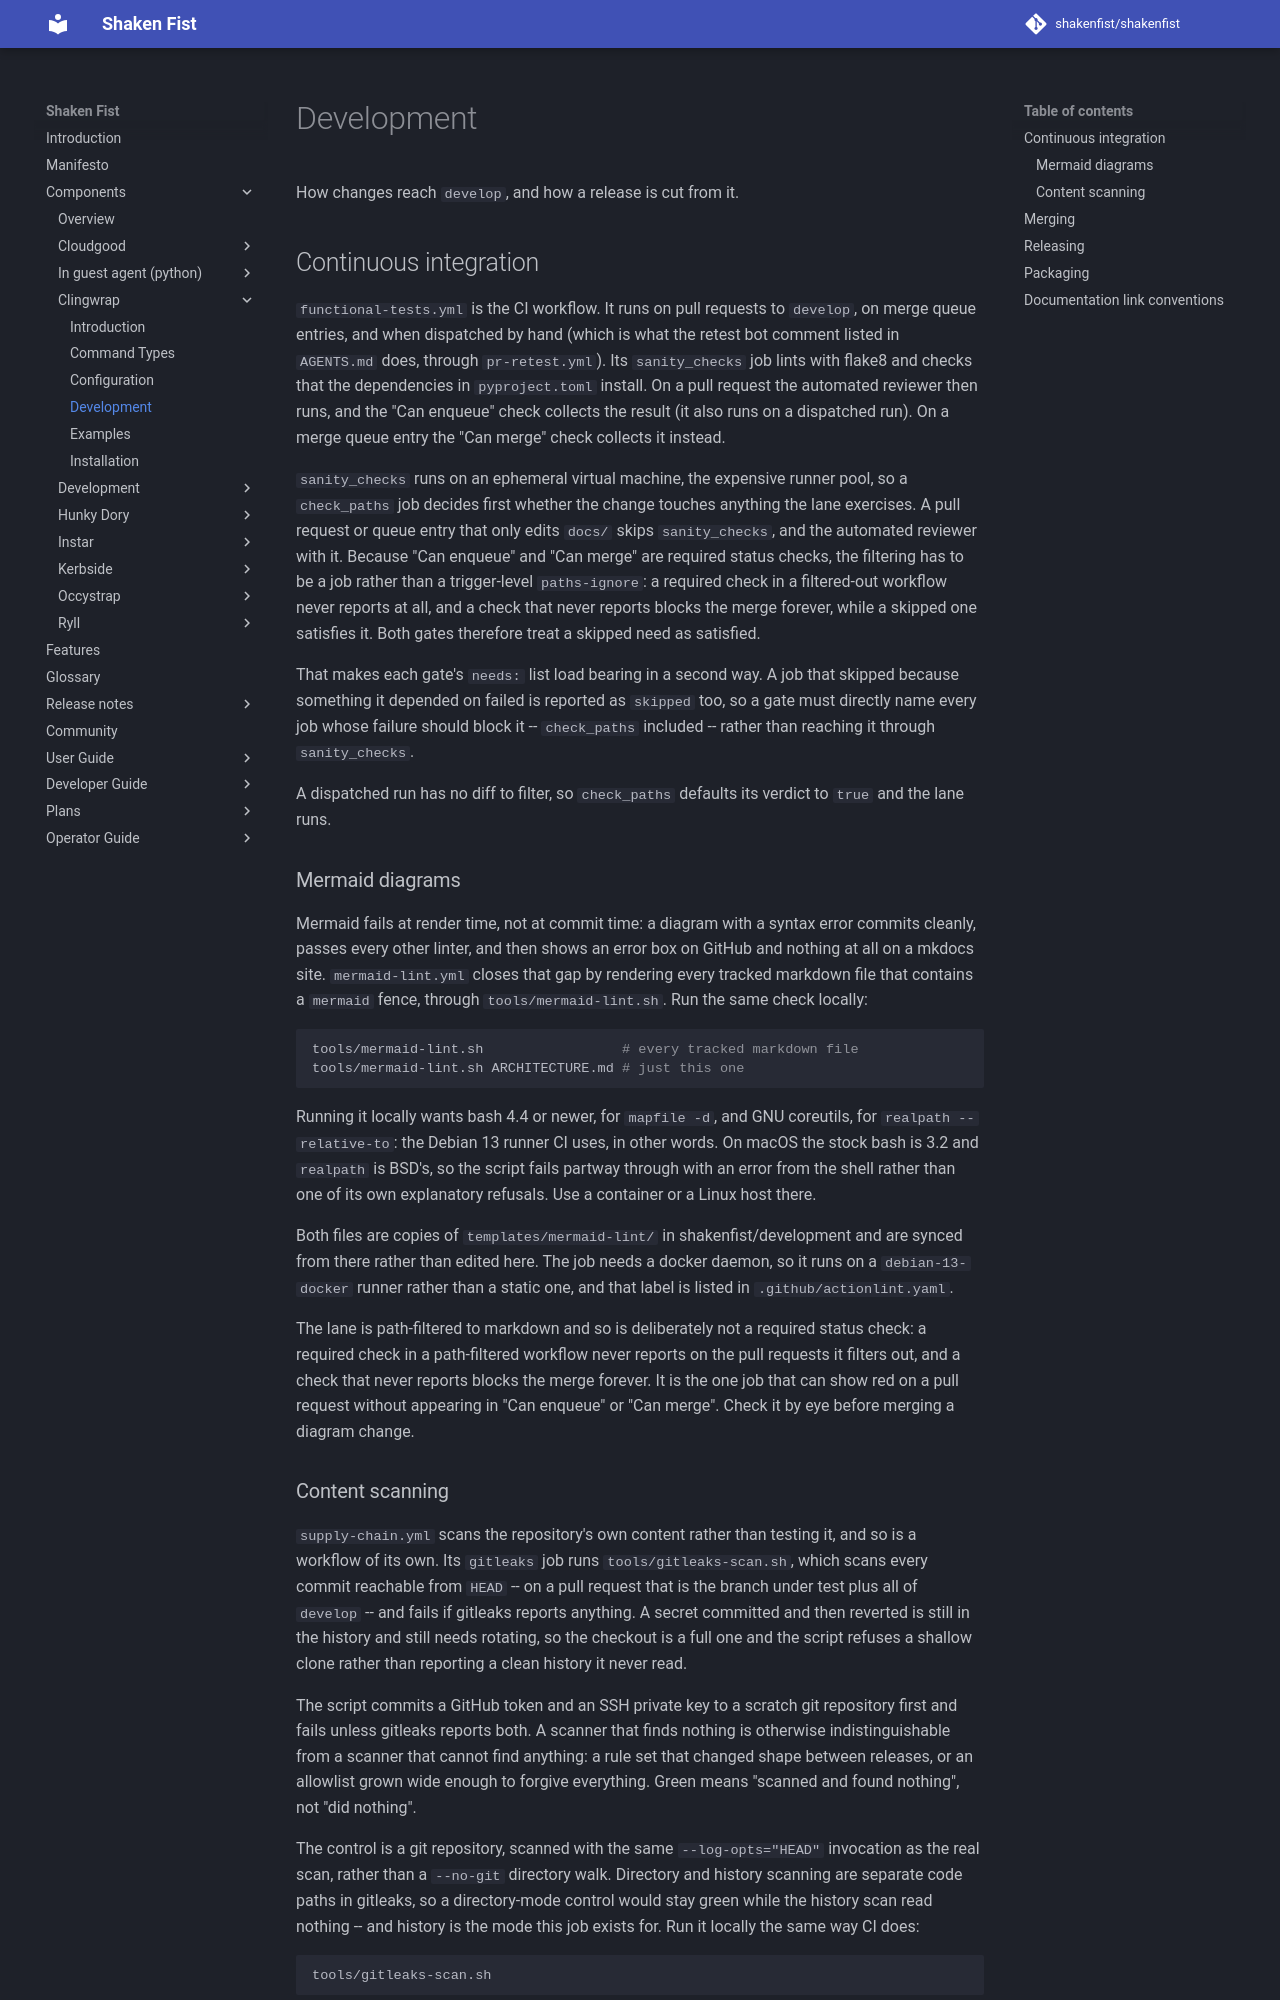

repository: shakenfist/shakenfist · page: components/clingwrap/development/index.html · generator: mkdocs

# Development

How changes reach `develop`, and how a release is cut from it.

## Continuous integration

`functional-tests.yml` is the CI workflow. It runs on pull requests to
`develop`, on merge queue entries, and when dispatched by hand (which
is what the retest bot comment listed in `AGENTS.md` does, through
`pr-retest.yml`).
Its `sanity_checks` job lints with flake8 and checks that the
dependencies in `pyproject.toml` install. On a pull request the
automated reviewer then runs, and the "Can enqueue" check collects the
result (it also runs on a dispatched run). On a merge queue entry the
"Can merge" check collects it instead.

`sanity_checks` runs on an ephemeral virtual machine, the expensive
runner pool, so a `check_paths` job decides first whether the change
touches anything the lane exercises. A pull request or queue entry
that only edits `docs/` skips `sanity_checks`, and the automated
reviewer with it. Because "Can enqueue" and "Can merge" are required
status checks, the filtering has to be a job rather than a
trigger-level `paths-ignore`: a required check in a filtered-out
workflow never reports at all, and a check that never reports blocks
the merge forever, while a skipped one satisfies it. Both gates
therefore treat a skipped need as satisfied.

That makes each gate's `needs:` list load bearing in a second way. A
job that skipped because something it depended on failed is reported
as `skipped` too, so a gate must directly name every job whose failure
should block it -- `check_paths` included -- rather than reaching it
through `sanity_checks`.

A dispatched run has no diff to filter, so `check_paths` defaults its
verdict to `true` and the lane runs.

### Mermaid diagrams

Mermaid fails at render time, not at commit time: a diagram with a
syntax error commits cleanly, passes every other linter, and then
shows an error box on GitHub and nothing at all on a mkdocs site.
`mermaid-lint.yml` closes that gap by rendering every tracked markdown
file that contains a `mermaid` fence, through `tools/mermaid-lint.sh`.
Run the same check locally:

```bash
tools/mermaid-lint.sh                 # every tracked markdown file
tools/mermaid-lint.sh ARCHITECTURE.md # just this one
```

Running it locally wants bash 4.4 or newer, for `mapfile -d`, and GNU
coreutils, for `realpath --relative-to`: the Debian 13 runner CI uses,
in other words. On macOS the stock bash is 3.2 and `realpath` is BSD's,
so the script fails partway through with an error from the shell rather
than one of its own explanatory refusals. Use a container or a Linux
host there.

Both files are copies of `templates/mermaid-lint/` in
shakenfist/development and are synced from there rather than edited
here. The job needs a docker daemon, so it runs on a
`debian-13-docker` runner rather than a static one, and that label is
listed in `.github/actionlint.yaml`.

The lane is path-filtered to markdown and so is deliberately not a
required status check: a required check in a path-filtered workflow
never reports on the pull requests it filters out, and a check that
never reports blocks the merge forever. It is the one job that can
show red on a pull request without appearing in "Can enqueue" or "Can
merge". Check it by eye before merging a diagram change.
